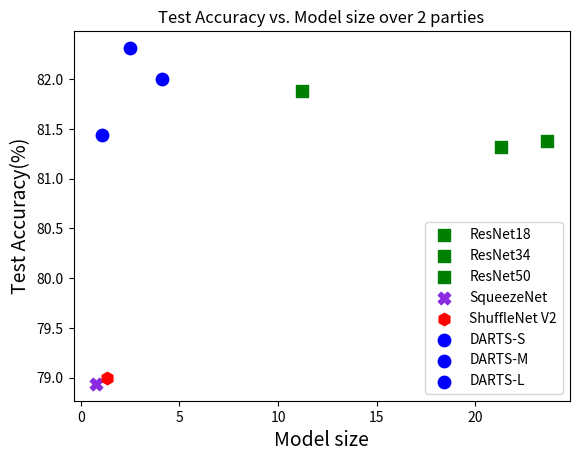

Source code (Python): (Note: this script raises an exception after producing the figure.)
# -*- coding:utf-8 -*-
# @Author   : LuoJiahuan
# @File     : log_plot.py 
# @Time     : 2020/9/10 10:30

import os
import os.path as osp
import matplotlib.pyplot as plt
import numpy as np
from scipy import interpolate

x_list = [11.2, 21.3, 23.642, 0.77, 1.320, 1.05, 2.5, 4.1]

# y_list = [82.5625, 82.1875, 81.375, 78.9375, 79.000, 81.4375, 82.3125, 82.000, 80.5625]
y_list = [81.8750, 81.3125, 81.375, 78.9375, 79.000, 81.4375, 82.3125, 82.000]

plt.figure()
ax = plt.gca()
ax.set_title("Test Accuracy vs. Model size over 2 parties")
ax.set_xlabel("Model size", fontsize=14)
ax.set_ylabel("Test Accuracy(%)", fontsize=14)

# ax.scatter(x_list[0], y_list[0], c='g', s=50, alpha=1, marker='v')
# ax.scatter(x_list[1], y_list[1], c='g', s=80, alpha=1, marker='^')
# ax.scatter(x_list[2], y_list[2], c='g', s=100, alpha=1, marker='<')
# ax.scatter(x_list[3], y_list[3], c='g', s=35, alpha=1, marker='o')
# ax.scatter(x_list[4], y_list[4], c='r', s=40, alpha=1, marker='o')
# ax.scatter(x_list[5], y_list[5], c='b', s=40, alpha=1, marker='o')
# ax.scatter(x_list[6], y_list[6], c='b', s=80, alpha=1, marker='o')
# ax.scatter(x_list[7], y_list[7], c='b', s=120, alpha=1, marker='o')

ax.scatter(x_list[0], y_list[0], c='g', s=80, alpha=1, marker='s')
ax.scatter(x_list[1], y_list[1], c='g', s=80, alpha=1, marker='s')
ax.scatter(x_list[2], y_list[2], c='g', s=80, alpha=1, marker='s')
ax.scatter(x_list[3], y_list[3], c='blueviolet', s=80, alpha=1, marker='X')
ax.scatter(x_list[4], y_list[4], c='r', s=80, alpha=1, marker='h')
ax.scatter(x_list[5], y_list[5], c='b', s=80, alpha=1, marker='o')
ax.scatter(x_list[6], y_list[6], c='b', s=80, alpha=1, marker='o')
ax.scatter(x_list[7], y_list[7], c='b', s=80, alpha=1, marker='o')

# ax.scatter(x_list[8], y_list[8], c='b', s=160, alpha=1, marker='o')
plt.legend(
    ["ResNet18", "ResNet34", "ResNet50", "SqueezeNet", "ShuffleNet V2", "DARTS-S", "DARTS-M", "DARTS-L"])
plt.savefig("eval/acc_size.png", bbox_inches='tight', dpi=320)

x_list = [1, 2, 3, 4, 5, 6]

darts = [79.6250, 82.3125, 83.1875, 84.3125, 84.5625, 85.2500]
mile = [80.2500, 82.8125, 83.6245, 83.9375, 84.2500, 85.6250]
shufflenet = [76.3750, 79.0000, 80.5000, 80.9375, 80.5625, 80.8125]
squeezenet = [75.4375, 78.8750, 78.6250, 79.3125, 79.5600, 80.6250]
res18 = [79.9375, 81.8750, 83.3750, 83.3750, 83.6250, 83.9375]
res34 = [80.5000, 81.3125, 82.3125, 83.5000, 83.8125, 84.3125]
res50 = [79.3125, 80.6875, 81.8125, 82.0625, 82.8750, 83.0000]
plt.figure()
ax = plt.gca()
# ax.set_title("Test acc vs. num of parties")
ax.set_xlabel("Number of Parties", fontsize=14)
ax.set_ylabel("Test Accuracy(%)", fontsize=14)
ax.spines['top'].set_visible(False)
ax.spines['right'].set_visible(False)
plt.plot(x_list, darts, 'o', linestyle='--', linewidth=2.0, label='DARTS')
plt.plot(x_list, mile, 'o', linestyle='--', linewidth=2.0, label='MiLeNAS')
plt.plot(x_list, shufflenet, 'o', linestyle='--', linewidth=2.0, label='ShuffleNet V2')
plt.plot(x_list, squeezenet, 'o', linestyle='--', linewidth=2.0, label='SqueezeNet')
plt.plot(x_list, res18, 'o', linestyle='--', linewidth=2.0, label='ResNet18')
plt.plot(x_list, res34, 'o', linestyle='--', linewidth=2.0, label='ResNet34')
plt.plot(x_list, res50, 'o', linestyle='--', linewidth=2.0, label='ResNet50')

plt.grid(linestyle='-.')

# dodgerblue
# ax.scatter(x_list[0], y_list[0], s=30, c='dodgerblue', alpha=1, marker='o')
# ax.scatter(x_list[1], y_list[1], s=30, c='dodgerblue', alpha=1, marker='o')
# ax.scatter(x_list[2], y_list[2], s=30, c='dodgerblue', alpha=1, marker='o')
# ax.scatter(x_list[3], y_list[3], s=30, c='dodgerblue', alpha=1, marker='o')
# ax.scatter(x_list[4], y_list[4], s=30, c='dodgerblue', alpha=1, marker='o')
# ax.scatter(x_list[5], y_list[5], s=30, c='dodgerblue', alpha=1, marker='o')
# plt.legend(["1", "2", "3", "4"])
plt.legend(bbox_to_anchor=(1.01, 0), loc=3, fontsize=10)

plt.savefig("eval/diff_party.png", bbox_inches='tight', dpi=320)

darts = list(map(lambda n: n - 79.6250, darts))
mile = list(map(lambda n: n - 80.2500, mile))
shufflenet = list(map(lambda n: n - 76.3750, shufflenet))
squeezenet = list(map(lambda n: n - 75.4375, squeezenet))
res18 = list(map(lambda n: n - 79.9375, res18))
res34 = list(map(lambda n: n - 80.5000, res34))
res50 = list(map(lambda n: n - 79.3125, res50))
for i in range(len(darts)):
    darts[i] = darts[i] / (i + 1)
    mile[i] = mile[i] / (i + 1)
    shufflenet[i] = shufflenet[i] / (i + 1)
    squeezenet[i] = squeezenet[i] / (i + 1)
    res18[i] = res18[i] / (i + 1)
    res34[i] = res34[i] / (i + 1)
    res50[i] = res50[i] / (i + 1)

plt.figure()
ax = plt.gca()
# ax.set_title("Test acc vs. num of parties")
ax.set_xlabel("Number of Parties", fontsize=14)
ax.set_ylabel("Improvement ratio", fontsize=14)

ax.spines['top'].set_visible(False)
ax.spines['right'].set_visible(False)
plt.plot(x_list, darts, 'o', linestyle='--', linewidth=2.0, label='DARTS')
plt.plot(x_list, mile, 'o', linestyle='--', linewidth=2.0, label='MiLeNAS')
plt.plot(x_list, shufflenet, 'o', linestyle='--', linewidth=2.0, label='ShuffleNet V2')
plt.plot(x_list, squeezenet, 'o', linestyle='--', linewidth=2.0, label='SqueezeNet')
plt.plot(x_list, res18, 'o', linestyle='--', linewidth=2.0, label='ResNet18')
plt.plot(x_list, res34, 'o', linestyle='--', linewidth=2.0, label='ResNet34')
plt.plot(x_list, res50, 'o', linestyle='--', linewidth=2.0, label='ResNet50')

plt.grid(linestyle='-.')
plt.legend(bbox_to_anchor=(1.01, 0), loc=3, fontsize=10)

plt.savefig("eval/improve_ratio.png", bbox_inches='tight', dpi=320)


# log_name = "proximal_reg"
#
# log_path = osp.join("search", log_name, log_name + ".log")
# csv_path = osp.join("search", log_name, log_name + ".csv")
# png_path = osp.join("search", log_name, log_name + ".png")
# log_file = open(log_path).readlines()
# train_prec = []
# val_prec = []
# for line in log_file:
#     if "Final" in line:
#         prec = line.strip().split()[-1][:-1]
#         if "Train" in line:
#             train_prec.append(float(prec))
#         elif "Valid" in line:
#             val_prec.append(float(prec))
#         # else:
#         #     raise ValueError
#
# with open(csv_path, "w") as f:
#     for i in range(len(train_prec)):
#         f.write(str(train_prec[i]))
#         f.write(",")
#         f.write(str(val_prec[i]))
#         f.write("\n")
#     f.close()
#
# x_train = np.linspace(0, len(train_prec), len(train_prec))
# y_train = np.array(train_prec)
#
# y_val = np.array(val_prec)
#
# plt.figure()
# plt.plot(x_train, y_train, label="Train Accuracy")
# plt.plot(x_train, y_val, label="Valid Accuracy")
# legend = plt.legend(loc=4)
# legend.get_title().set_fontsize(fontsize=14)
#
# plt.title(log_name, fontsize=14)
# plt.xlabel("Epoch", fontsize=14)
# plt.ylabel("Accuracy", fontsize=14)
# plt.savefig(png_path)

#
# baseline = open(osp.join("search", "baseline", "log.txt")).readlines()
# darts_baeline_only_A = open(osp.join("search", "darts_baeline_only_A", "darts_baeline_only_A" + ".log")).readlines()
# milenas_baeline_only_A = open(
#     osp.join("search", "milenas_baeline_only_A", "milenas_baeline_only_A" + ".log")).readlines()
# milenas_baseline = open(osp.join("search", "milenas_baseline", "milenas_baseline" + ".log")).readlines()
#
# baseline_y = []
#
# darts_baeline_only_A_x = []
# darts_baeline_only_A_y = []
#
# milenas_baeline_only_A_x = []
# milenas_baeline_only_A_y = []
#
# milenas_baseline_x = []
# milenas_baseline_y = []
#
#
# for line in baseline:
#     if "valid_acc" in line:
#         prec = line.strip().split()[-1][:-1]
#         baseline_y.append(float(prec))
#
# for line in darts_baeline_only_A:
#     if "valid_acc" in line:
#         prec = line.strip().split()[-1][:-1]
#         darts_baeline_only_A_y.append(float(prec))
#
# for line in milenas_baeline_only_A:
#     if "valid_acc" in line:
#         prec = line.strip().split()[-1][:-1]
#         milenas_baeline_only_A_y.append(float(prec))
#
# for line in milenas_baseline:
#     if "valid_acc" in line:
#         prec = line.strip().split()[-1][:-1]
#         milenas_baseline_y.append(float(prec))
#
# multiview_x = np.linspace(0, len(baseline_y), len(baseline_y))
# darts_baeline_only_A_x = np.linspace(0, len(darts_baeline_only_A_y), len(darts_baeline_only_A_y))
# milenas_baeline_only_A_x = np.linspace(0, len(milenas_baeline_only_A_y), len(milenas_baeline_only_A_y))
# milenas_baseline_x = np.linspace(0, len(milenas_baseline_y), len(milenas_baseline_y))
# x_new = np.arange(0, multiview_x[-1], 0.1)
# func = interpolate.interp1d(multiview_x, baseline_y, kind='cubic')
# baseline_y_new = func(x_new)
# plt.figure()
# plt.plot(x_new, baseline_y_new, label="VFL_DARTS", linewidth='1.8')
# # plt.plot(milenas_baseline_x, milenas_baseline_y, label="VFL_MiLeNAS", linestyle='-', linewidth='1.8')
# # plt.plot(darts_baeline_only_A_x, darts_baeline_only_A_y, label="Vanilla_DARTS", linewidth='1.8')
# # plt.plot(milenas_baeline_only_A_x, milenas_baeline_only_A_y, label="Vanilla_MiLeNAS", linestyle='-', linewidth='1.8',
# #          color='g')
# plt.legend(loc=4)
#
# # plt.title("Val_acc (%)")
# plt.xlabel("Epoch")
# plt.ylabel("Val_acc (%)")
# plt.savefig("search/milenas_baeline_only_A.png")


def commu_effe():
    one_party_darts = open(osp.join("search", "1_party_darts-20200916-142539", "log.txt")).readlines()
    one_party_milenas = open(osp.join("search", "1_party_milenas-20200914-114257", "log.txt")).readlines()
    two_party_darts = open(osp.join("search", "2_party_darts-20200916-120940", "log.txt")).readlines()
    two_party_milenas = open(osp.join("search", "2_party_milenas-20200914-114331", "log.txt")).readlines()

    one_party_darts_y = []

    one_party_milenas_y = []

    two_party_darts_y = []

    two_party_milenas_y = []

    for line in one_party_darts:
        if "valid_acc" in line:
            prec = line.strip().split()[-1]
            one_party_darts_y.append(float(prec))

    for line in one_party_milenas:
        if "valid_acc" in line:
            prec = line.strip().split()[-1]
            one_party_milenas_y.append(float(prec))

    for line in two_party_darts:
        if "valid_acc" in line:
            prec = line.strip().split()[-1]
            two_party_darts_y.append(float(prec))

    for line in two_party_milenas:
        if "valid_acc" in line:
            prec = line.strip().split()[-1]
            two_party_milenas_y.append(float(prec))
    x = np.linspace(0, len(one_party_darts_y[:50]) * 198 * 2, len(one_party_darts_y[:50]))
    x_1 = np.linspace(0, len(one_party_darts_y[:50]) * 198, len(one_party_darts_y[:50]))
    multiview_x = np.arange(0, len(one_party_darts_y[:50]) * 198 * 2, 198 * 2)
    multiview_x_1 = np.arange(0, len(one_party_darts_y[:50]) * 198, 198)
    # darts_baeline_only_A_x = np.arange(0, len(darts_baeline_only_A_y), 0.1)
    # milenas_baeline_only_A_x = np.arange(0, len(milenas_baeline_only_A_y), 0.1)
    # milenas_baseline_x = np.arange(0, len(milenas_baseline_y), 0.1)
    one_party_darts = interpolate.interp1d(x, one_party_darts_y[:50], kind='cubic')(multiview_x)
    one_party_milenas = interpolate.interp1d(x_1, one_party_milenas_y[:50], kind='cubic')(multiview_x_1)
    two_party_darts = interpolate.interp1d(x, two_party_darts_y[:50], kind='cubic')(multiview_x)
    two_party_milenas = interpolate.interp1d(x_1, two_party_milenas_y[:50], kind='cubic')(multiview_x_1)
    plt.figure(figsize=(10, 8), dpi=320)
    # plt.plot(multiview_x, one_party_darts, label="1_Party_DARTS", linewidth='1.8')
    # plt.plot(multiview_x_1, one_party_milenas, label="1_Party_MiLeNAS", linestyle='-', linewidth='1.8')

    ax = plt.gca()
    # ax.set_title("Test acc vs. num of parties")
    ax.set_xlabel("Number of Parties", fontsize=14)
    ax.set_ylabel("Improvement ratio", fontsize=14)

    ax.spines['top'].set_visible(False)
    ax.spines['right'].set_visible(False)

    plt.plot(multiview_x, two_party_darts, label="2_Parties_DARTS", linewidth='1.8')
    plt.plot(multiview_x_1, two_party_milenas, label="2_Parties_MiLeNAS", linewidth='1.8', )
    plt.tick_params(labelsize=14)
    plt.legend(loc=4)
    leg = plt.gca().get_legend()
    ltext = leg.get_texts()
    plt.setp(ltext, fontsize=16)
    # plt.title("Val_acc (%)")
    plt.xlabel("Communication Round", fontsize=14)
    plt.ylabel("Test_acc (%)", fontsize=14)
    # plt.xlabel("Communication Round", fontsize=14)
    # plt.ylabel("Val_Acc", fontsize=14)
    # plt.gca().xaxis.set_major_locator(plt.NullLocator())
    # plt.gca().yaxis.set_major_locator(plt.NullLocator())
    # plt.subplots_adjust(top=1, bottom=0, right=1, left=0, hspace=0, wspace=0)
    # plt.margins(0, 0)
    # plt.subplots_adjust(hspace=0, wspace=0)
    # plt.margins(0, 0)
    plt.savefig("search/commu_eff.png", bbox_inches='tight', dpi=320)


# baseline = open(osp.join("search", "baseline", "log.txt")).readlines()
# darts_proximal_A = open(osp.join("search", "darts_proximal_A", "darts_proximal_A" + ".log")).readlines()
#
# baseline_y = []
#
# darts_proximal_A_y = []
#
# for line in baseline:
#     if "valid_acc" in line:
#         prec = line.strip().split()[-1][:-1]
#         baseline_y.append(float(prec))
#
# for line in darts_baeline_only_A:
#     if "valid_acc" in line:
#         prec = line.strip().split()[-1][:-1]
#         darts_proximal_A_y.append(float(prec))
#
# baseline_x = np.linspace(0, len(baseline_y), len(baseline_y))
# darts_proximal_A_x = np.linspace(0, len(darts_proximal_A_y), len(darts_proximal_A_y))
#
# plt.figure()
# plt.plot(multiview_x, baseline_y, label="VFL_DARTS", linewidth='1.8')
# plt.plot(milenas_baseline_x, milenas_baseline_y, label="VFL_DARTS_Proximal", linestyle='-', linewidth='1.8')
# plt.legend(loc=4)
#
# # plt.title("Val_acc (%)")
# plt.xlabel("Epoch")
# plt.ylabel("Val_acc (%)")
# plt.savefig("search/darts_proximal_A.png")


# multiview = open(osp.join("search", "baseline", "log.txt")).readlines()
# milenas = open(osp.join("search", "milenas_baseline", "milenas_baseline" + ".log")).readlines()
#
# baseline_y = []
#
# milenas_baeline_only_A_x = []
# milenas_baeline_only_A_y = []
#
# for line in multiview:
#     if "valid_acc" in line:
#         prec = line.strip().split()[-1][:-1]
#         baseline_y.append(float(prec))
#
#
#
# for line in milenas:
#     if "valid_acc" in line:
#         prec = line.strip().split()[-1][:-1]
#         milenas_baeline_only_A_y.append(float(prec))
#
# multiview_x = np.linspace(0, len(baseline_y) * 1980 * 4, len(baseline_y))
# milenas_baeline_only_A_x = np.linspace(0, len(milenas_baeline_only_A_y) * 1980 * 2, len(milenas_baeline_only_A_y))
# plt.figure()
# plt.plot(multiview_x, baseline_y, label="VFL_DARTS", linewidth = '2')
# plt.plot(milenas_baeline_only_A_x, milenas_baeline_only_A_y, label="VFL_MiLeNAS", linewidth = '2')
# plt.legend(loc=4)
#
# # plt.title("Valid Accuracy vs. Communication Round", fontsize=14)
# plt.xlabel("Communication Round", fontsize=14)
# plt.ylabel("Val_Acc", fontsize=14)
# # plt.savefig(png_path)
# #
#
# # plt.title("Valid Accuracy")
# # plt.xlabel("Communication Round")
# # plt.ylabel("Accuracy")
# plt.savefig("search/vfl_communication.png")

def dp():
    multiview_32 = open(osp.join("search", "2_party_darts-20200916-120940", "log.txt")).readlines()
    multiview_32_dp = open(osp.join("search", "2_party_dp_out_1_grad_0-20200917-171651", "log.txt")).readlines()
    multiview_32_dp_3 = open(osp.join("search", "2_party_dp_out_3_grad_0-20200917-171641", "log.txt")).readlines()
    multiview_32_dp_10 = open(osp.join("search", "2_party_dp_out_10_grad_0-20200917-171711", "log.txt")).readlines()

    multiview_32_y = []

    multiview_32_dp_y = []

    multiview_32_dp_3_y = []
    multiview_32_dp_10_y = []

    for line in multiview_32:
        if "valid_acc" in line:
            prec = line.strip().split()[-1][:-1]
            multiview_32_y.append(float(prec))

    for line in multiview_32_dp:
        if "valid_acc" in line:
            prec = line.strip().split()[-1][:-1]
            multiview_32_dp_y.append(float(prec))

    for line in multiview_32_dp_3:
        if "valid_acc" in line:
            prec = line.strip().split()[-1][:-1]
            multiview_32_dp_3_y.append(float(prec))

    for line in multiview_32_dp_10:
        if "valid_acc" in line:
            prec = line.strip().split()[-1][:-1]
            multiview_32_dp_10_y.append(float(prec))

    multiview_32_x = np.linspace(0, len(multiview_32_y), len(multiview_32_y))
    multiview_32_dp_x = np.linspace(0, len(multiview_32_dp_y), len(multiview_32_dp_y))
    multiview_32_dp_3_x = np.linspace(0, len(multiview_32_dp_3_y), len(multiview_32_dp_3_y))
    multiview_32_dp_10_x = np.linspace(0, len(multiview_32_dp_10_y), len(multiview_32_dp_10_y))
    plt.figure()
    plt.plot(multiview_32_x, multiview_32_y, label="Baseline")
    plt.plot(multiview_32_dp_x, multiview_32_dp_y, label="DP-sigma-1.0")
    plt.plot(multiview_32_dp_3_x, multiview_32_dp_3_y, label="DP-sigma-3.0")
    plt.plot(multiview_32_dp_10_x, multiview_32_dp_10_y, label="DP-sigma-10.0")
    legend = plt.legend(loc=4)
    legend.get_title().set_fontsize(fontsize=40)

    # plt.title("Valid Accuracy vs. Epoch", fontsize=14)
    plt.xlabel("Epoch", fontsize=14)
    plt.ylabel("Validation Accuracy (%)", fontsize=14)
    # plt.savefig(png_path)

    plt.savefig("search/dp_epoch.png", bbox_inches='tight', dpi=320)

    best_acc = [multiview_32_y[-1], multiview_32_dp_y[-1], multiview_32_dp_3_y[-1], multiview_32_dp_10_y[-1]]
    dp_param = [0.0, 1.0, 3.0, 10.0]
    # func = interpolate.interp1d(dp_param, best_acc, kind='cubic')
    # x_new = np.arange(0,10,1)
    # x_new = np.arange(0, 4, 1)
    # y_new = func(dp_param)
    plt.figure()
    plt.plot(dp_param, best_acc, marker='o', ms=8, label="VFL with Noise")
    # plt.legend(loc=1, fontsize='x-large')
    plt.xlabel("Noise Standard Deviation", fontsize=14)
    plt.ylabel("Validation Accuracy (%)", fontsize=14)
    plt.grid(axis='x')
    plt.xticks(dp_param)
    plt.savefig("dp-sigma.png", bbox_inches='tight', dpi=320)
    # legend.get_title().set_fontsize(fontsize=14)


def selftrain():
    darts = open(osp.join("search", "single_train", "log.txt")).readlines()
    milenas = open(osp.join("search", "2_party_milenas-20200914-114331", "log.txt")).readlines()
    darts_moco = open(osp.join("search", "moco_v2", "log.txt")).readlines()
    milenas_moco = open(osp.join("search", "self-train-milenas-20201102-195522", "log.txt")).readlines()
    darts_moco_wo_alpha = open(
        osp.join("search", "self-train_without_finetune_alpha-20201103-160426", "log.txt")).readlines()
    milenas_moco_wo_alpha = open(
        osp.join("search", "self-train-milenas-without_fintune_alpha-20201103-141002", "log.txt")).readlines()

    darts_y = []
    milenas_y = []
    darts_moco_y = []
    milenas_moco_y = []
    darts_moco_wo_alpha_y = []
    milenas_moco_wo_alpha_y = []

    for line in darts:
        if "valid_acc" in line:
            prec = line.strip().split()[-1][:-1]
            darts_y.append(float(prec))

    for line in milenas:
        if "valid_acc" in line:
            prec = line.strip().split()[-1][:-1]
            milenas_y.append(float(prec))

    for line in darts_moco:
        if "valid_acc" in line:
            prec = line.strip().split()[-1][:-1]
            darts_moco_y.append(float(prec))

    for line in milenas_moco:
        if "valid_acc" in line:
            prec = line.strip().split()[-1][:-1]
            milenas_moco_y.append(float(prec))

    for line in darts_moco_wo_alpha:
        if "valid_acc" in line:
            prec = line.strip().split()[-1][:-1]
            darts_moco_wo_alpha_y.append(float(prec))

    for line in milenas_moco_wo_alpha:
        if "valid_acc" in line:
            prec = line.strip().split()[-1][:-1]
            milenas_moco_wo_alpha_y.append(float(prec))

    darts_x = np.linspace(0, len(darts_y) * 198 * 2, len(darts_y))
    milenas_x = np.linspace(0, len(milenas_y) * 198, len(milenas_y))
    darts_moco_x = np.linspace(0, len(darts_moco_y) * 198 * 2, len(darts_moco_y))
    milenas_moco_x = np.linspace(0, len(milenas_moco_y) * 198, len(milenas_moco_y))
    darts_moco_wo_alpha_x = np.linspace(0, len(darts_moco_wo_alpha_y) * 198, len(darts_moco_wo_alpha_y))
    milenas_moco_wo_alpha_x = np.linspace(0, len(milenas_moco_wo_alpha_y) * 198, len(milenas_moco_wo_alpha_y))

    plt.figure()
    plt.plot(darts_x, darts_y, label="VFL+DARTS")
    plt.plot(milenas_x, milenas_y, label="VFL+MiLeNAS")
    plt.plot(darts_moco_x, darts_moco_y, label="VFL+DARTS+MoCo")
    plt.plot(milenas_moco_x, milenas_moco_y, label="VFL+MiLeNAS+Moco")
    plt.plot(darts_moco_wo_alpha_x, darts_moco_wo_alpha_y, label="VFL+DARTS+MoCo_wo_alpha")
    plt.plot(milenas_moco_wo_alpha_x, milenas_moco_wo_alpha_y, label="VFL+MiLeNAS+MoCo_wo_alpha")

    legend = plt.legend(loc=4)
    legend.get_title().set_fontsize(fontsize=40)

    # plt.title("Valid Accuracy vs. Epoch", fontsize=14)
    plt.xlabel("Communication Round", fontsize=14)
    plt.ylabel("Validation Accuracy (%)", fontsize=14)
    # plt.savefig(png_path)

    plt.savefig("search/selftrain.png", bbox_inches='tight', dpi=320)


def dart_milenas():
    two_party_darts = open(osp.join("search", "2_party_darts-20200916-120940", "log.txt")).readlines()
    two_party_milenas = open(osp.join("search", "2_party_milenas-20200914-114331", "log.txt")).readlines()
    two_party_moco_darts_alpha = open(osp.join("search", "self-train_finetune_alpha_trainset-20201110-104738", "log.txt")).readlines()
    two_party_moco_darts_wo_alpha = open(
        osp.join("search", "self_train_without_finetune_alpha-20201110-195827", "log.txt")).readlines()
    two_party_moco_milenas_alpha = open(
        osp.join("search", "self_train_milenas_fintune_alpha-20201113-142514", "log.txt")).readlines()

    two_party_darts_y = []

    two_party_milenas_y = []
    two_party_moco_darts_alpha_y = []
    two_party_moco_darts_wo_alpha_y = []
    two_party_moco_milenas_alpha_y = []

    for line in two_party_darts:
        if "valid_acc" in line:
            prec = line.strip().split()[-1][:-1]
            two_party_darts_y.append(float(prec))

    for line in two_party_milenas:
        if "valid_acc" in line:
            prec = line.strip().split()[-1][:-1]
            two_party_milenas_y.append(float(prec))

    for line in two_party_moco_darts_alpha:
        if "valid_acc" in line:
            prec = line.strip().split()[-1][:-1]
            two_party_moco_darts_alpha_y.append(float(prec))

    for line in two_party_moco_darts_wo_alpha:
        if "valid_acc" in line:
            prec = line.strip().split()[-1][:-1]
            two_party_moco_darts_wo_alpha_y.append(float(prec))

    for line in two_party_moco_milenas_alpha:
        if "valid_acc" in line:
            prec = line.strip().split()[-1][:-1]
            two_party_moco_milenas_alpha_y.append(float(prec))

    two_party_darts_x = np.linspace(1, len(two_party_darts_y) * 198 * 2, len(two_party_darts_y))
    two_party_milenas_x = np.linspace(1, len(two_party_milenas_y) * 198, len(two_party_milenas_y))
    two_party_moco_darts_alpha_x = np.linspace(1, len(two_party_moco_darts_alpha_y) * 198 * 2, len(two_party_moco_darts_alpha_y))
    # two_party_moco_darts_wo_alpha_x = np.linspace(1, len(two_party_moco_darts_wo_alpha_y) * 198, len(two_party_moco_darts_wo_alpha_y))
    two_party_moco_milenas_alpha_x = np.linspace(1, len(two_party_moco_milenas_alpha_y) * 198, len(two_party_moco_milenas_alpha_y))
    plt.figure()
    ax = plt.gca()
    # ax.set_title("Test acc vs. num of parties")
    ax.set_xlabel("Communication Round", fontsize=14)
    ax.set_ylabel("Validation Accuracy (%)", fontsize=14)

    # ax.spines['top'].set_visible(False)
    # ax.spines['right'].set_visible(False)
    # plt.figure()
    # plt.vlines(20, 0, 100)
    # plt.vlines(30, 0, 100)
    # plt.vlines(40, 0, 100)
    # plt.vlines(50, 0, 100)
    plt.plot(two_party_darts_x, two_party_darts_y, linestyle='--', linewidth=1.6, label="VFNAS$^{1}$")
    plt.plot(two_party_milenas_x, two_party_milenas_y, linestyle='--', linewidth=1.6, label="VFNAS$^{2}$")
    plt.plot(two_party_moco_darts_alpha_x, two_party_moco_darts_alpha_y, linestyle='--', linewidth=1.6, label="Un-VFNAS$^{1}$")
    # plt.plot(two_party_moco_darts_wo_alpha_x, two_party_moco_darts_wo_alpha_y, linestyle='--', linewidth=2.0, label="VFNAS-MiLeNAS")
    plt.plot(two_party_moco_milenas_alpha_x, two_party_moco_milenas_alpha_y, linestyle='--', linewidth=1.6, label="Un-VFNAS$^{2}$")

    # plt.scatter(two_party_darts_x[19], two_party_darts_y[19], c='dodgerblue')
    # plt.scatter(two_party_darts_x[29], two_party_darts_y[29], c='dodgerblue')
    # plt.scatter(two_party_darts_x[39], two_party_darts_y[39], c='dodgerblue')
    # plt.scatter(two_party_darts_x[49], two_party_darts_y[49], c='dodgerblue')

    plt.scatter(two_party_milenas_x[19], two_party_milenas_y[19], c='darkorange', marker='o', s=20)
    plt.scatter(two_party_milenas_x[29], two_party_milenas_y[29], c='darkorange', marker='s', s=20)
    plt.scatter(two_party_milenas_x[39], two_party_milenas_y[39], c='darkorange', marker='D', s=20)
    plt.scatter(two_party_milenas_x[49], two_party_milenas_y[49], c='darkorange', marker='<', s=20)

    plt.scatter(two_party_darts_x[19], two_party_darts_y[19], c='b', marker='o', s=20)
    plt.scatter(two_party_darts_x[29], two_party_darts_y[29], c='b', marker='s', s=20)
    plt.scatter(two_party_darts_x[39], two_party_darts_y[39], c='b', marker='D', s=20)
    plt.scatter(two_party_darts_x[49], two_party_darts_y[49], c='b', marker='<', s=20)
    #
    plt.scatter(two_party_moco_darts_alpha_x[19], two_party_moco_darts_alpha_y[19], c='g', marker='o', s=20)
    plt.scatter(two_party_moco_darts_alpha_x[29], two_party_moco_darts_alpha_y[29], c='g', marker='s', s=20)
    plt.scatter(two_party_moco_darts_alpha_x[39], two_party_moco_darts_alpha_y[39], c='g', marker='D', s=20)
    plt.scatter(two_party_moco_darts_alpha_x[49], two_party_moco_darts_alpha_y[49], c='g', marker='<', s=20)
    #
    plt.scatter(two_party_moco_milenas_alpha_x[19], two_party_moco_milenas_alpha_y[19], c='r', marker='o', s=30)
    plt.scatter(two_party_moco_milenas_alpha_x[29], two_party_moco_milenas_alpha_y[29], c='r', marker='s', s=30)
    plt.scatter(two_party_moco_milenas_alpha_x[39], two_party_moco_milenas_alpha_y[39], c='r', marker='D', s=30)
    plt.scatter(two_party_moco_milenas_alpha_x[49], two_party_moco_milenas_alpha_y[49], c='r', marker='<', s=30)
    #
    plt.grid(linestyle='-.')

    plt.legend(loc=4, fontsize=12)

    # # plt.title("Valid Accuracy vs. Epoch", fontsize=14)
    # # plt.xlabel("Epoch", fontsize=14)
    # plt.savefig(png_path)
    # plt.grid(axis='x')
    # plt.grid(axis='x')
    # dp_param = [two_party_milenas_x[19], two_party_milenas_x[29], two_party_milenas_x[39], two_party_milenas_x[49],
    #             two_party_darts_x[19], two_party_darts_x[29], two_party_darts_x[39], two_party_darts_x[49]]
    # plt.xticks(dp_param)
    dp_param = [4000, 6000, 8000, 10000, 12000, 14000, 16000, 18000]
    # # plt.show()
    plt.savefig("search/dart_milenas.png", bbox_inches='tight', dpi=320)
    plt.figure()
    #
    ax = plt.gca()
    # ax.set_title("Test acc vs. num of parties")
    ax.set_xlabel("Communication Round", fontsize=14)
    ax.set_ylabel("Test Accuracy (%)", fontsize=14)

    # ax.spines['top'].set_visible(False)
    # ax.spines['right'].set_visible(False)
    dp_param = [4000, 6000, 8000, 10000, 12000, 14000, 16000, 18000]
    mile_best_acc = [82.125, 81.5, 82, 82.874997]
    darts_best_acc = [81.9375, 81.25, 81.8125, 81.9375]
    two_party_moco_darts_alpha_best_acc = [83.875, 83.625, 82.75, 82.875]
    two_party_moco_milenas_alpha_best_acc = [82.25, 82.5625, 83.06, 82.8125]
    # # func = interpolate.interp1d(dp_param, best_acc, kind='cubic')
    # # x_new = np.arange(0,10,1)
    # # x_new = np.arange(0, 4, 1)
    # # y_new = func(dp_param)
    # plt.figure()
    plt.plot(dp_param[4:], darts_best_acc, linestyle='--', linewidth=2.0, label="VFNAS$^{1}$")
    plt.plot(dp_param[:4], mile_best_acc, linestyle='--', linewidth=2.0, label="VFNAS$^{2}$")
    plt.plot(dp_param[4:], two_party_moco_darts_alpha_best_acc, linestyle='--', linewidth=2.0, label="Un-VFNAS$^{1}$")
    plt.plot(dp_param[:4], two_party_moco_milenas_alpha_best_acc, linestyle='--', linewidth=2.0, label="Un-VFNAS$^{2}$")

    plt.scatter(dp_param[0], mile_best_acc[0], c='r', marker='o', s=80)
    plt.scatter(dp_param[1], mile_best_acc[1], c='b', marker='o', s=80)
    plt.scatter(dp_param[2], mile_best_acc[2], c='g', marker='o', s=80)
    plt.scatter(dp_param[3], mile_best_acc[3], c='y', marker='o', s=80)

    plt.scatter(dp_param[4], darts_best_acc[0], c='r', marker='s', s=60)
    plt.scatter(dp_param[5], darts_best_acc[1], c='b', marker='s', s=60)
    plt.scatter(dp_param[6], darts_best_acc[2], c='g', marker='s', s=60)
    plt.scatter(dp_param[7], darts_best_acc[3], c='y', marker='s', s=60)

    plt.scatter(dp_param[4], two_party_moco_darts_alpha_best_acc[0], c='r', marker='s', s=60)
    plt.scatter(dp_param[5], two_party_moco_darts_alpha_best_acc[1], c='b', marker='s', s=60)
    plt.scatter(dp_param[6], two_party_moco_darts_alpha_best_acc[2], c='g', marker='s', s=60)
    plt.scatter(dp_param[7], two_party_moco_darts_alpha_best_acc[3], c='y', marker='s', s=60)

    plt.scatter(dp_param[0], two_party_moco_milenas_alpha_best_acc[0], c='r', marker='s', s=60)
    plt.scatter(dp_param[1], two_party_moco_milenas_alpha_best_acc[1], c='b', marker='s', s=60)
    plt.scatter(dp_param[2], two_party_moco_milenas_alpha_best_acc[2], c='g', marker='s', s=60)
    plt.scatter(dp_param[3], two_party_moco_milenas_alpha_best_acc[3], c='y', marker='s', s=60)


    # plt.grid(axis='x')
    # plt.xticks(dp_param)
    # plt.hlines(82, 3839, 9900, label="DARTS")
    plt.grid(linestyle='-.')
    plt.legend(loc=4, fontsize=12)
    plt.savefig("different_epoch.png", bbox_inches='tight', dpi=320)


# dp()
# commu_effe()
dart_milenas()
# selftrain()
